Run: headless pygame with SDL's dummy video driver; simulated clock (each Clock.tick advances the game by its frame time, no real sleeping); random seed 0; keys injected as events and as key.get_pressed() state; no mouse input.
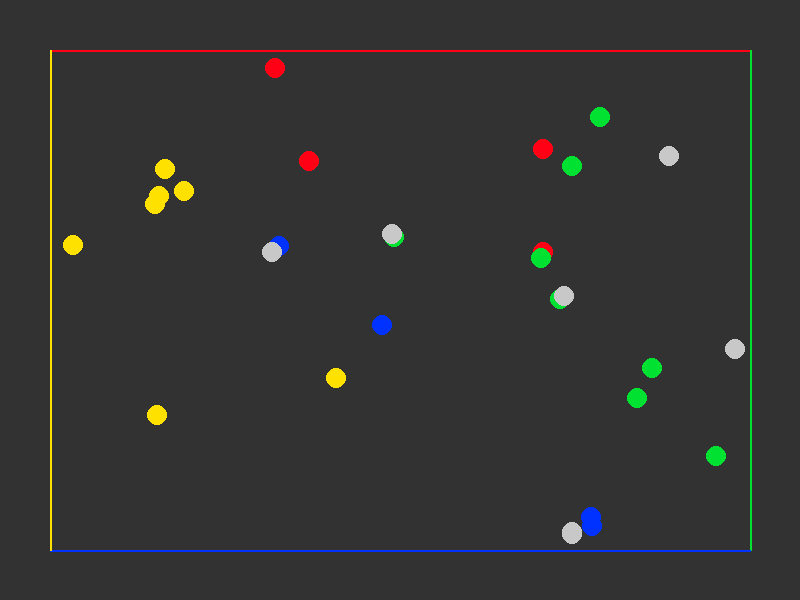
Frame 1 of 4 · flips 1–60 · no input
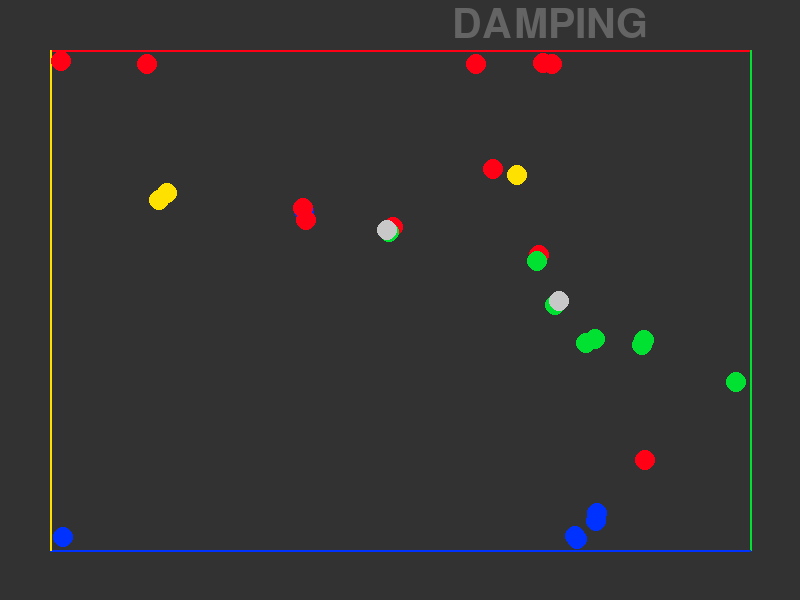
Frame 2 of 4 · flips 61–180 · tapped SPACE, RETURN · held RIGHT (→), D
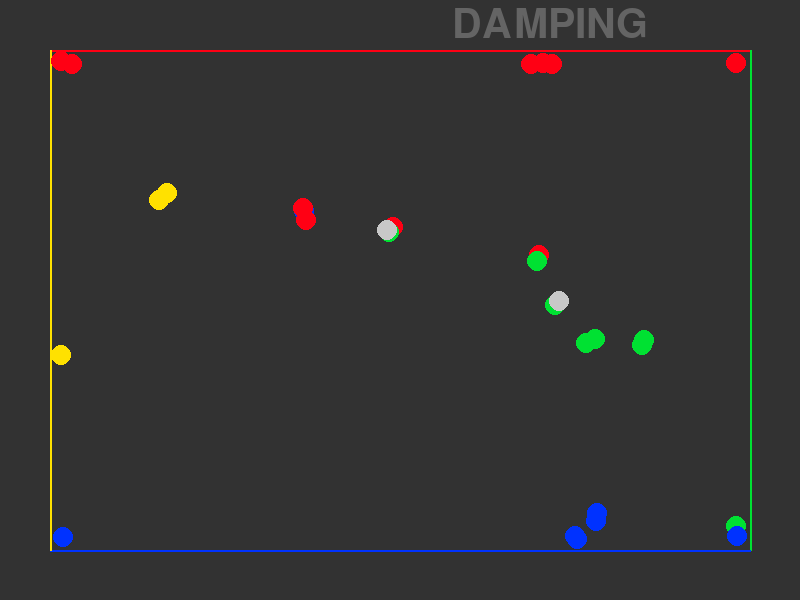
Frame 3 of 4 · flips 181–300 · held DOWN (↓), S
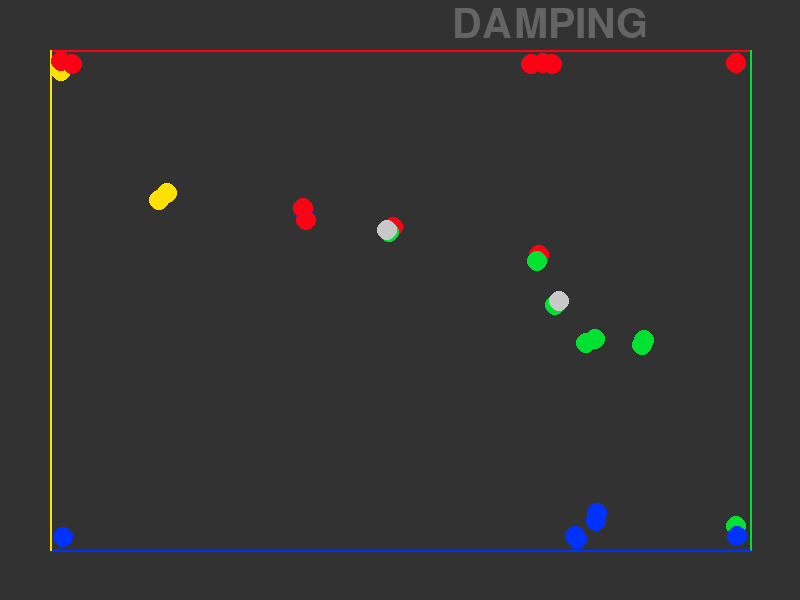
Frame 4 of 4 · flips 301–420 · held LEFT (←), A, UP (↑), W

The pygame program that drew these frames:

import pygame as pg
from random import randint

RED = [255, 0, 20]
GREEN = [0, 225, 50]
BLUE = [0, 50, 255]
YELLOW = [255, 225, 0]
WHITE = [200, 200, 200]
num = 30


def message(gravity, damping):
    if gravity:
        font = pg.font.SysFont(None, 60)
        txt_surface = font.render('GRAVITY', True, (100, 100, 100))
        txt_box = txt_surface.get_rect()
        txt_box.center = (300, 25)
        image_layer.blit(txt_surface, txt_box)  # renders the image
    if damping:
        font = pg.font.SysFont(None, 60)
        txt_surface = font.render('DAMPING', True, (100, 100, 100))
        txt_box = txt_surface.get_rect()
        txt_box.center = (550, 25)
        image_layer.blit(txt_surface, txt_box)  # renders the image


class ball(object):
    def __init__(self, color, x, y, x_change, y_change):
        self.color = color
        self.x = x
        self.y = y
        self.x_change = x_change
        self.y_change = y_change

    def display(self):
        rad = 10
        pg.draw.circle(image_layer, self.color, (self.x, self.y), rad)  # pg.draw.arc() for hollow ones

    def move(self, gravity, damping):
        if gravity and 50 < self.y < 530:
            self.y_change += 1
        if self.x < 65:
            if damping:
                if self.x_change != 0:
                    self.x_change = int(abs(self.x_change) / 1.2)
                if -3 <= self.x_change <= 3:
                    self.x_change = int(abs(self.x_change) / 2.5)
                if -1 <= self.x_change <= 1:
                    self.x_change = 0
            else:
                self.x_change = abs(self.x_change)
            self.color = YELLOW
        elif self.x > 735:
            if damping:
                if self.x_change != 0:
                    self.x_change = -int(abs(self.x_change) / 1.2)
                if -3 <= self.x_change <= 3:
                    self.x_change = -int(abs(self.x_change) / 2.5)
                if -1 <= self.x_change <= 1:
                    self.x_change = 0
            else:
                self.x_change = -abs(self.x_change)
            self.color = GREEN
        if self.y < 65:
            if gravity and 50 < self.y < 530:
                self.y_change += 10
            elif damping:
                if self.y_change != 0:
                    self.y_change = int(abs(self.y_change) / 1.2)
                if -3 <= self.y_change <= 3:
                    self.y_change = int(abs(self.y_change) / 2.5)
                if -1 <= self.y_change <= 1:
                    self.y_change = 0
            else:
                self.y_change = abs(self.y_change)
            self.color = RED
        elif self.y > 535:
            if damping:
                if self.y_change != 0:
                    self.y_change = -int(abs(self.y_change) / 1.2)
                if -3 <= self.y_change <= 3:
                    self.y_change = -int(abs(self.y_change) / 2.5)
                if -1 <= self.y_change <= 1:
                    self.y_change = 0
            else:
                self.y_change = -abs(self.y_change)
            self.color = BLUE
        self.x += self.x_change
        self.y += self.y_change

    def is_collided(self, ball_set, i, gravity, damping):
        xi = self.x
        yi = self.y
        vxi = self.x_change
        vyi = self.y_change
        for j in range(num):
            if i == j:
                continue
            xj = ball_set[j].x
            yj = ball_set[j].y
            vxj = ball_set[j].x_change
            vyj = ball_set[j].y_change
            D = (xi - xj) * (xi - xj) + (yi - yj) * (yi - yj)
            if D <= 150:
                if D < 100:
                    D = 100
                # self.color = WHITE
                # ball_set[j].color = WHITE
                factor = randint(5, 15) / 10
                self.y_change = vyj * ((yi - yj) * (yi - yj) / D) + vyi * ((xi - xj) * (xi - xj) / D) + (vxi - vxj) * (
                        abs((yi - yj) * (xi - xj)) / D)
                self.x_change = vxi * ((yi - yj) * (yi - yj) / D) + vxj * ((xi - xj) * (xi - xj) / D) + (vyj - vyi) * (
                        abs((yi - yj) * (xi - xj)) / D)
                if gravity:
                    if abs(vyi) > 5:
                        self.y_change = vyi
                    elif yi < 530:
                        self.y_change = 5
                    else:
                        self.y_change = -5
                    self.x_change = int(self.x_change)
                elif damping:
                    self.y_change = int(self.y_change / 1.1)
                    self.x_change = int(self.x_change / 1.1)
                else:
                    if 0 <= self.y_change < 3:
                        self.y_change = randint(3, 5)
                    elif -3 < self.y_change <= 0:
                        self.y_change = -randint(3, 5)
                    else:
                        self.y_change = int(self.y_change * factor)
                    if 0 <= self.x_change < 3:
                        self.x_change = randint(3, 5)
                    elif -3 < self.x_change <= 0:
                        self.x_change = -randint(3, 5)
                    else:
                        self.x_change = int(self.x_change * factor)


def game_loop():
    gravity = False
    damping = False
    ball_set = []
    for i in range(num):
        ball_set.append(ball(WHITE, randint(60, 740), randint(60, 540), randint(-10, 10), randint(-10, 10)))
    while True:
        for event in pg.event.get():  # section for movements
            if event.type == pg.QUIT:
                pg.quit()  # for system-exit
            if event.type == pg.KEYDOWN:  # detects key-pressing
                if event.key == pg.K_g:
                    if gravity:
                        gravity = False
                    else:
                        gravity = True
                if event.key == pg.K_d:
                    if damping:
                        damping = False
                    else:
                        damping = True
        image_layer.fill((50, 50, 50))
        pg.draw.line(image_layer, RED, (50, 50), (750, 50), 2)
        pg.draw.line(image_layer, GREEN, (750, 50), (750, 550), 2)
        pg.draw.line(image_layer, BLUE, (750, 550), (50, 550), 2)
        pg.draw.line(image_layer, YELLOW, (50, 550), (50, 50), 2)
        message(gravity, damping)
        for i in range(num):
            ball_set[i].move(gravity, damping)
            ball_set[i].is_collided(ball_set, i, gravity, damping)
            ball_set[i].display()
        clock.tick(60)
        display_window.update()  # updates to the screen


pg.init()  # initiate PYGAME ...
clock = pg.time.Clock()
display_window = pg.display  # getting the background display,other layers of images
image_layer = display_window.set_mode((800, 600))
display_window.set_caption("OOP EXAMPLE")
game_loop()
